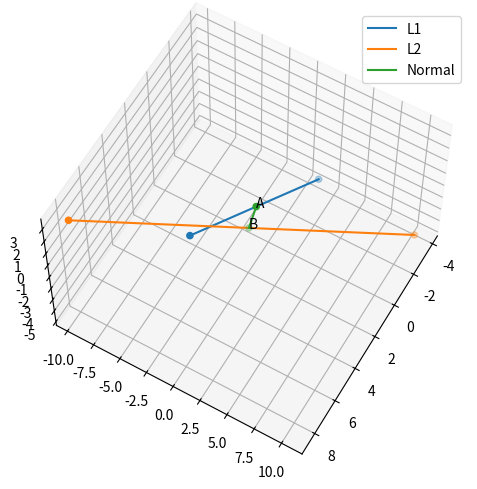

Reproduce this figure in Python. (Note: this script raises an exception after producing the figure.)
import numpy as np
import matplotlib.pyplot as plt

x1 = np.array([[1],[1],[0]])
x2 = np.array([[2],[1],[-1]])

#Direction vectors
m1 = np.array([[2],[-1],[1]])
m2 = np.array([[3],[-5],[2]])

#Points
A = x1 + (25/59)*m1
B = x2 + (7/59)*m2

#Arrays for plotting
M = np.hstack((A-2*m1,A+2*m1))
N = np.hstack((B-2*m2,B+2*m2))
P = np.hstack((A,B))

# Plot
fig = plt.figure()
ax = plt.axes(projection='3d')
ax.plot(M[0], M[1], M[2])
ax.plot(N[0], N[1], N[2])
ax.plot(P[0], P[1], P[2])
ax.scatter(M[0], M[1], M[2])
ax.scatter(N[0], N[1], N[2])
ax.scatter(P[0], P[1], P[2])
ax.text(A[0][0],A[1][0],A[2][0],'A')
ax.text(B[0][0],B[1][0],B[2][0],'B')
plt.legend(['L1','L2','Normal'])
ax.view_init(60,30)
plt.grid()
plt.tight_layout()
plt.savefig('../figs/skew.png', dpi=600)
